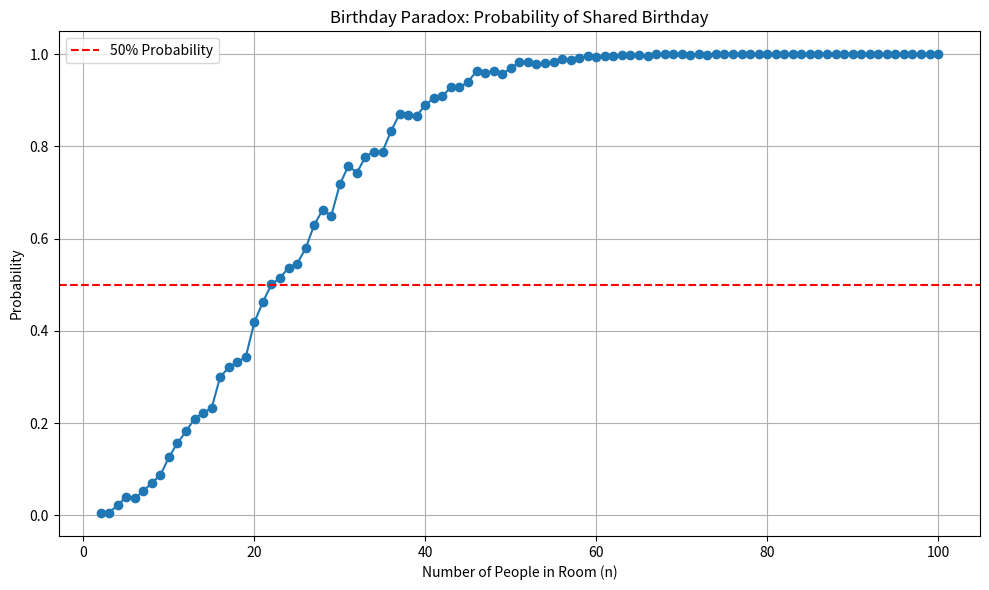

The matplotlib source for this figure:
import random
import matplotlib.pyplot as plt


def birthday_paradox(n, num_trials):
    """Return the probability that at least two people out of n share a birthday."""
    matches = 0
    for _ in range(num_trials):
        birthdays = set()
        for _ in range(n):
            birthday = random.randint(1, 365)
            if birthday in birthdays:
                matches += 1
                break
            birthdays.add(birthday)
    return matches / num_trials


def plot_birthday_probabilities(max_n=100, num_trials=1000):
    """Plot the probability of shared birthdays for group sizes from 2 to max_n."""
    x_vals = list(range(2, max_n + 1))
    y_vals = [birthday_paradox(n, num_trials) for n in x_vals]

    plt.figure(figsize=(10, 6))
    plt.plot(x_vals, y_vals, marker="o")
    plt.axhline(y=0.5, color="red", linestyle="--", label="50% Probability")
    plt.title("Birthday Paradox: Probability of Shared Birthday")
    plt.xlabel("Number of People in Room (n)")
    plt.ylabel("Probability")
    plt.grid(True)
    plt.legend()
    plt.tight_layout()
    plt.show()


if __name__ == "__main__":
    print(f"Probability with 23 people: {birthday_paradox(23, 10000):.4f}")
    plot_birthday_probabilities()
